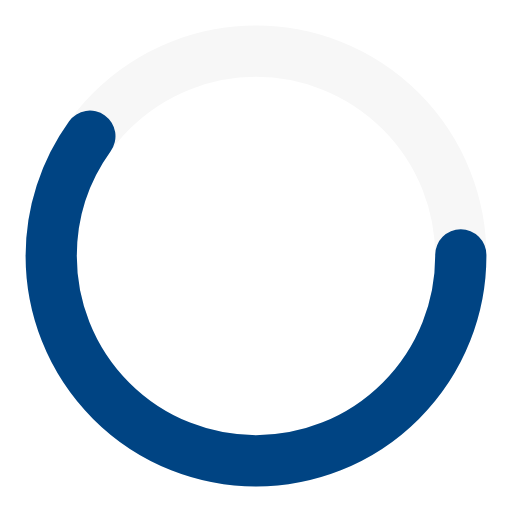
t = 0.00 s
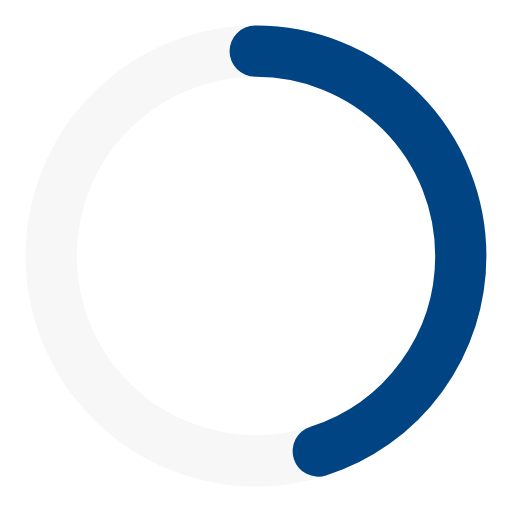
t = 0.25 s
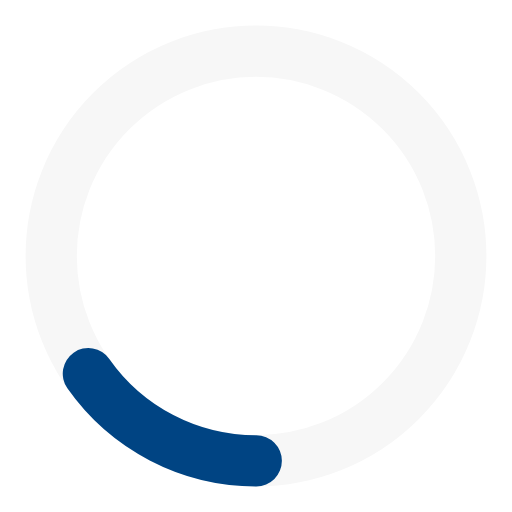
t = 0.75 s
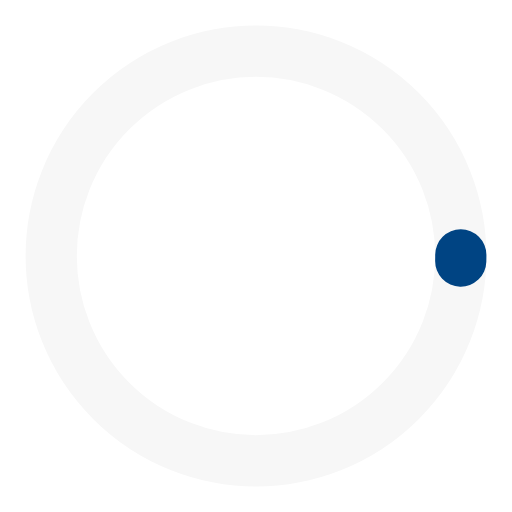
t = 1.00 s
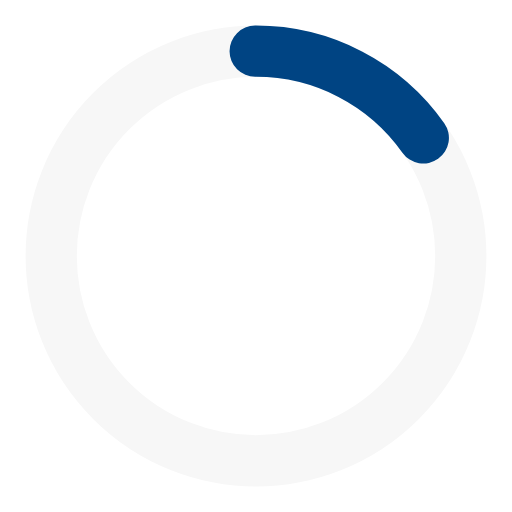
t = 1.25 s
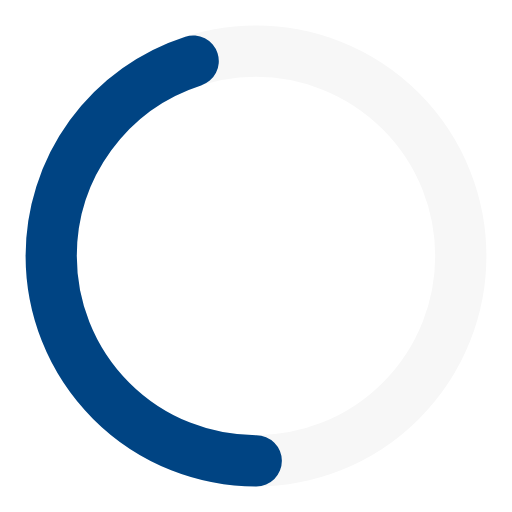
t = 1.75 s

The animated SVG that drew these frames (rendered in a browser with its animation timeline set to each time). Animation: 2 SMIL elements (animate=2); one cycle of 2.00 s, repeats indefinitely.

<?xml version="1.0" encoding="utf-8"?>
<svg width='60px' height='60px' xmlns="http://www.w3.org/2000/svg" viewBox="0 0 100 100" preserveAspectRatio="xMidYMid" class="uil-ring-alt">
  <rect x="0" y="0" width="100" height="100" fill="none" class="bk"></rect>
  <circle cx="50" cy="50" r="40" stroke="#f7f7f7" fill="none" stroke-width="10" stroke-linecap="round"></circle>
  <circle cx="50" cy="50" r="40" stroke="#004483" fill="none" stroke-width="10" stroke-linecap="round">
    <animate attributeName="stroke-dashoffset" dur="2s" repeatCount="indefinite" from="0" to="502"></animate>
    <animate attributeName="stroke-dasharray" dur="2s" repeatCount="indefinite" values="150.6 100.4;1 250;150.6 100.4"></animate>
  </circle>
</svg>
